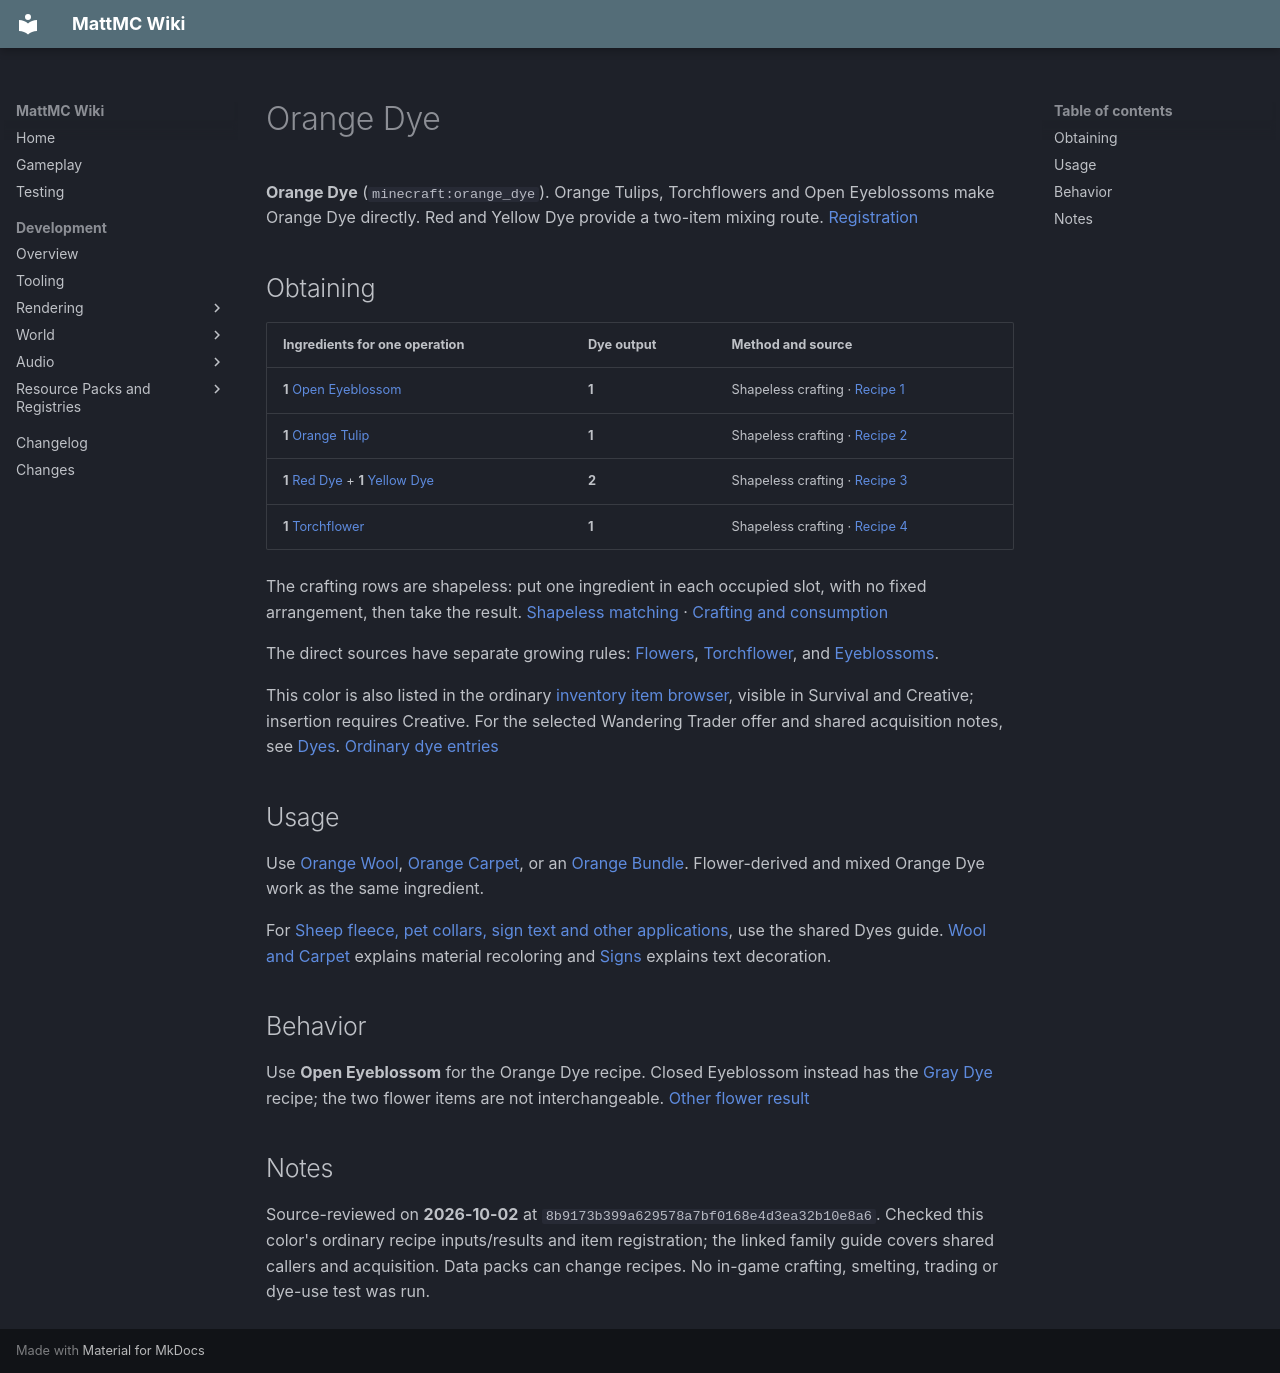

repository: HungLo2020/MattMC · page: gameplay/items/OrangeDye/index.html · generator: mkdocs

# Orange Dye

**Orange Dye** (`minecraft:orange_dye`). Orange Tulips, Torchflowers and Open Eyeblossoms make Orange Dye directly. Red and Yellow Dye provide a two-item mixing route. [Registration]

## Obtaining

| Ingredients for one operation | Dye output | Method and source |
| --- | --- | --- |
| **1** [Open Eyeblossom](OpenEyeblossom.md) | **1** | Shapeless crafting · [Recipe 1] |
| **1** [Orange Tulip](OrangeTulip.md) | **1** | Shapeless crafting · [Recipe 2] |
| **1** [Red Dye](RedDye.md) + **1** [Yellow Dye](YellowDye.md) | **2** | Shapeless crafting · [Recipe 3] |
| **1** [Torchflower](Torchflower.md) | **1** | Shapeless crafting · [Recipe 4] |

The crafting rows are shapeless: put one ingredient in each occupied slot, with no fixed arrangement, then take the result. [Shapeless matching] · [Crafting and consumption]

The direct sources have separate growing rules: [Flowers](../blocks/Flowers.md#orange-tulip), [Torchflower](../blocks/Torchflower.md), and [Eyeblossoms](../blocks/Eyeblossoms.md).

This color is also listed in the ordinary [inventory item browser](../mechanics/InventoryBrowser.md), visible in Survival and Creative; insertion requires Creative. For the selected Wandering Trader offer and shared acquisition notes, see [Dyes](Dyes.md#browser-and-trading). [Ordinary dye entries]

## Usage

Use [Orange Wool](OrangeWool.md), [Orange Carpet](OrangeCarpet.md), or an [Orange Bundle](OrangeBundle.md). Flower-derived and mixed Orange Dye work as the same ingredient.

For [Sheep fleece, pet collars, sign text and other applications](Dyes.md#choosing-how-to-apply-a-dye), use the shared Dyes guide. [Wool and Carpet](../blocks/WoolAndCarpet.md) explains material recoloring and [Signs](../blocks/Signs.md#dye-glow-ink-and-wax) explains text decoration.

## Behavior

Use **Open Eyeblossom** for the Orange Dye recipe. Closed Eyeblossom instead has the [Gray Dye](GrayDye.md) recipe; the two flower items are not interchangeable. [Other flower result]

## Notes

Source-reviewed on **2026-10-02** at `8b9173b399a629578a7bf0168e4d3ea32b10e8a6`. Checked this color's ordinary recipe inputs/results and item registration; the linked family guide covers shared callers and acquisition. Data packs can change recipes. No in-game crafting, smelting, trading or dye-use test was run.

[Recipe 1]: https://github.com/HungLo2020/MattMC/blob/8b9173b399a629578a7bf0168e4d3ea32b10e8a6/src/main/resources/data/minecraft/recipe/crafting/orange_dye_from_open_eyeblossom.json
[Recipe 2]: https://github.com/HungLo2020/MattMC/blob/8b9173b399a629578a7bf0168e4d3ea32b10e8a6/src/main/resources/data/minecraft/recipe/crafting/orange_dye_from_orange_tulip.json
[Recipe 3]: https://github.com/HungLo2020/MattMC/blob/8b9173b399a629578a7bf0168e4d3ea32b10e8a6/src/main/resources/data/minecraft/recipe/crafting/orange_dye_from_red_yellow.json
[Recipe 4]: https://github.com/HungLo2020/MattMC/blob/8b9173b399a629578a7bf0168e4d3ea32b10e8a6/src/main/resources/data/minecraft/recipe/crafting/orange_dye_from_torchflower.json
[Registration]: https://github.com/HungLo2020/MattMC/blob/8b9173b399a629578a7bf0168e4d3ea32b10e8a6/src/main/java/net/minecraft/world/item/Items.java#L1695-L1710
[Crafting and consumption]: https://github.com/HungLo2020/MattMC/blob/8b9173b399a629578a7bf0168e4d3ea32b10e8a6/src/main/java/net/minecraft/world/inventory/ResultSlot.java#L82-L110
[Shapeless matching]: https://github.com/HungLo2020/MattMC/blob/8b9173b399a629578a7bf0168e4d3ea32b10e8a6/src/main/java/net/minecraft/world/item/crafting/ShapelessRecipe.java#L58-L69
[Ordinary dye entries]: https://github.com/HungLo2020/MattMC/blob/8b9173b399a629578a7bf0168e4d3ea32b10e8a6/src/main/java/net/minecraft/world/item/CreativeModeTabs.java#L1855-L1870
[Other flower result]: https://github.com/HungLo2020/MattMC/blob/8b9173b399a629578a7bf0168e4d3ea32b10e8a6/src/main/resources/data/minecraft/recipe/crafting/gray_dye_from_closed_eyeblossom.json
